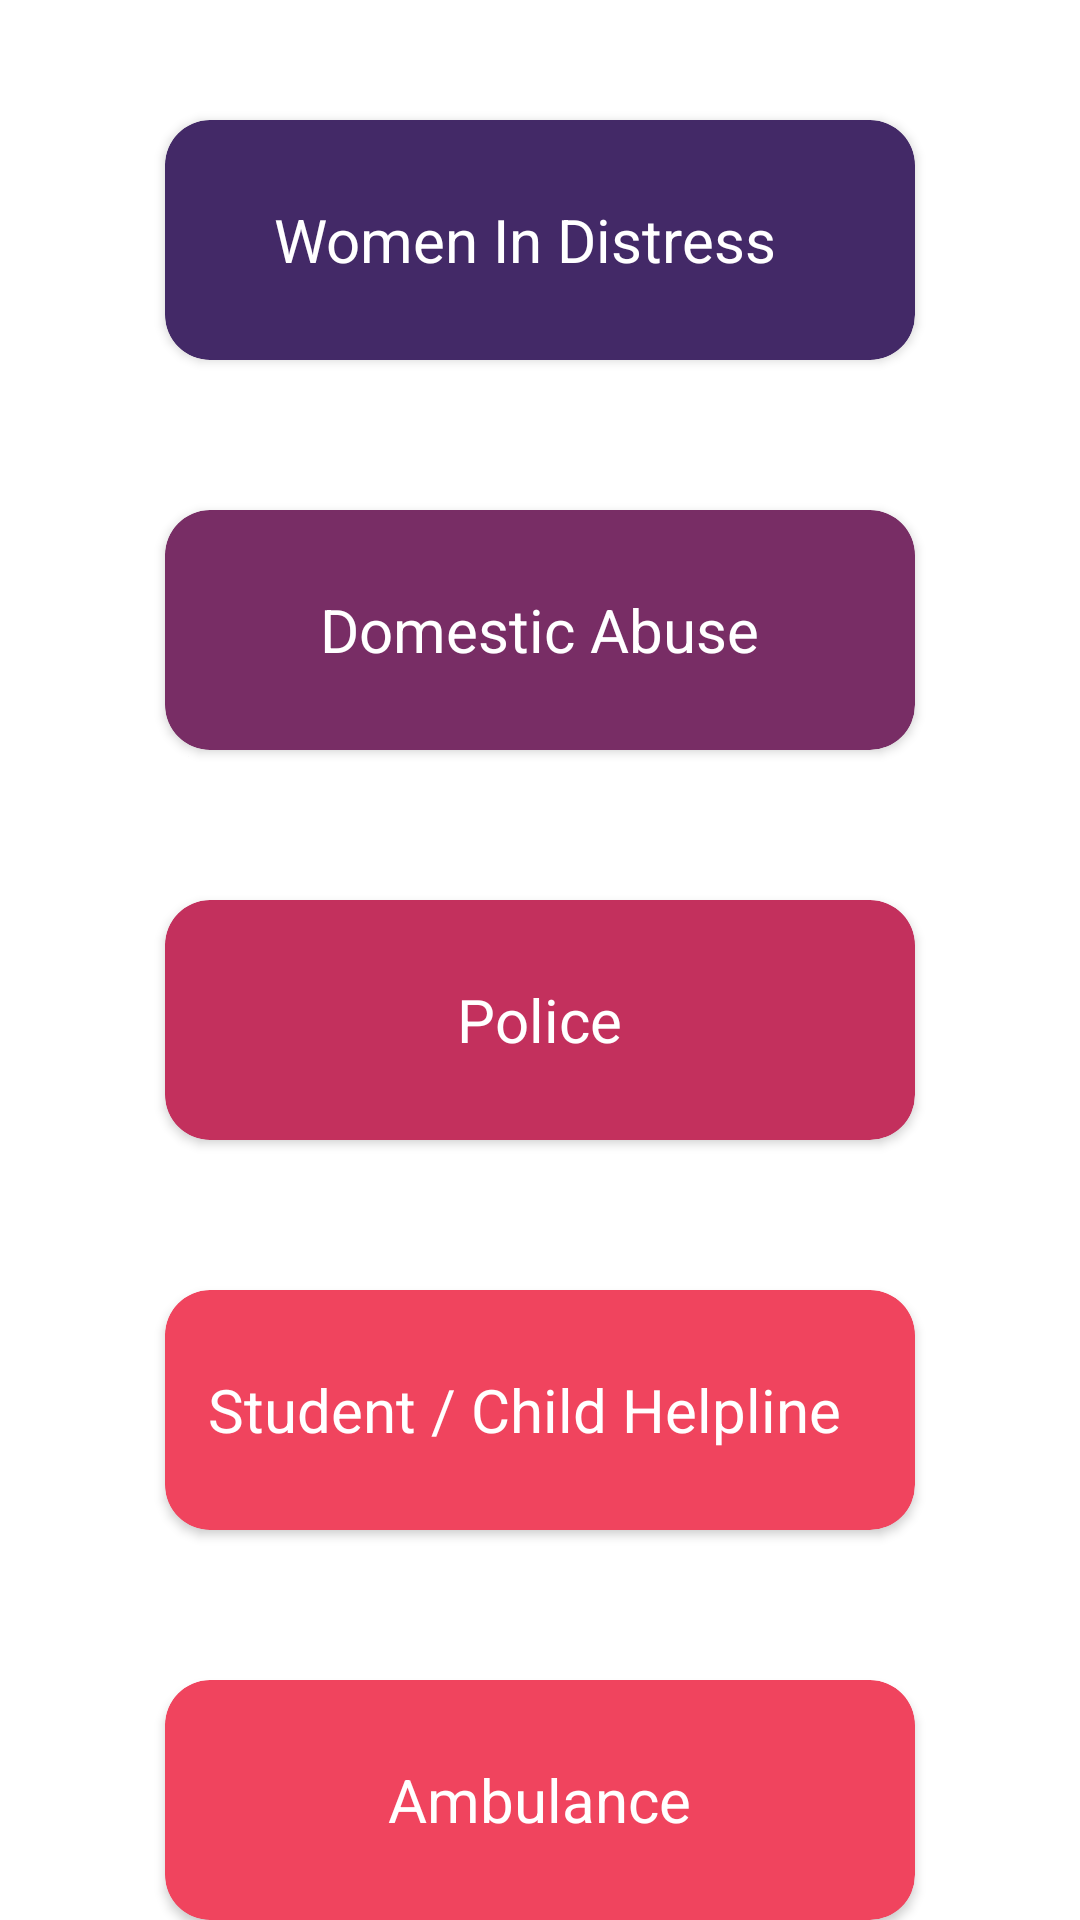

Android layout source for this screen:
<!-- AndroidManifest.xml: application theme AppTheme -->
<!-- res/layout/activity_helpline_call.xml -->
<?xml version="1.0" encoding="utf-8"?>
<LinearLayout xmlns:android="http://schemas.android.com/apk/res/android"
    xmlns:app="http://schemas.android.com/apk/res-auto"
    xmlns:tools="http://schemas.android.com/tools"
    android:layout_width="match_parent"
    android:layout_height="match_parent"
    android:orientation="vertical"
    tools:context=".helplineCall"
    android:background="#FFFFFF">


    <androidx.cardview.widget.CardView
        android:layout_width="250dp"
        android:layout_height="80dp"
        android:layout_gravity="center_horizontal"
        android:layout_marginTop="40dp"
        android:layout_marginBottom="25dp"
        android:elevation="10dp"
        android:onClick="callDistress"
        app:cardBackgroundColor="@color/first"
        app:cardCornerRadius="15dp">

        <RelativeLayout
            android:layout_width="match_parent"
            android:layout_height="match_parent">

            <TextView
                android:layout_width="wrap_content"
                android:layout_height="wrap_content"
                android:layout_centerInParent="true"
                android:clickable="false"
                android:text="Women In Distress  "
                android:textColor="#FFFFFF"
                android:textSize="20sp" />
        </RelativeLayout>
    </androidx.cardview.widget.CardView>

    <androidx.cardview.widget.CardView
        android:layout_width="250dp"
        android:layout_height="80dp"
        android:layout_centerHorizontal="true"
        android:layout_centerVertical="true"
        android:layout_gravity="center_horizontal"
        android:layout_marginTop="25dp"
        android:layout_marginBottom="25dp"
        android:elevation="10dp"
        android:onClick="callAbuse"
        app:cardBackgroundColor="@color/second"
        app:cardCornerRadius="15dp">

        <RelativeLayout
            android:layout_width="match_parent"
            android:layout_height="match_parent">

            <TextView
                android:layout_width="wrap_content"
                android:layout_height="wrap_content"
                android:layout_centerInParent="true"
                android:clickable="false"
                android:text="Domestic Abuse"
                android:textColor="#FFFFFF"
                android:textSize="20sp" />

        </RelativeLayout>
    </androidx.cardview.widget.CardView>

    <androidx.cardview.widget.CardView
        android:layout_width="250dp"
        android:layout_height="80dp"
        android:layout_centerHorizontal="true"
        android:layout_centerVertical="true"
        android:layout_gravity="center_horizontal"
        android:layout_marginTop="25dp"
        android:layout_marginBottom="25dp"
        android:elevation="10dp"
        android:onClick="callPolice"
        app:cardBackgroundColor="@color/third"
        app:cardCornerRadius="15dp">

        <RelativeLayout
            android:layout_width="match_parent"
            android:layout_height="match_parent">

            <TextView
                android:layout_width="wrap_content"
                android:layout_height="wrap_content"
                android:layout_centerInParent="true"
                android:clickable="false"
                android:text="Police"
                android:textColor="#FFFFFF"
                android:textSize="20sp" />

        </RelativeLayout>
    </androidx.cardview.widget.CardView>

    <androidx.cardview.widget.CardView
        android:layout_width="250dp"
        android:layout_height="80dp"
        android:layout_centerHorizontal="true"
        android:layout_centerVertical="true"
        android:layout_gravity="center_horizontal"
        android:layout_marginTop="25dp"
        android:layout_marginBottom="25dp"
        android:elevation="10dp"
        android:onClick="callHelpline"
        app:cardBackgroundColor="@color/four"
        app:cardCornerRadius="15dp">

        <RelativeLayout
            android:layout_width="match_parent"
            android:layout_height="match_parent">

            <TextView
                android:layout_width="wrap_content"
                android:layout_height="wrap_content"
                android:layout_centerInParent="true"
                android:clickable="false"
                android:text="Student / Child Helpline  "
                android:textColor="#FFFFFF"
                android:textSize="20sp" />

        </RelativeLayout>
    </androidx.cardview.widget.CardView>

    <androidx.cardview.widget.CardView
        android:layout_width="250dp"
        android:layout_height="80dp"
        android:layout_centerHorizontal="true"
        android:layout_centerVertical="true"
        android:layout_gravity="center_horizontal"
        android:layout_marginTop="25dp"
        android:layout_marginBottom="25dp"
        android:elevation="10dp"
        android:onClick="callAmbulance"
        app:cardBackgroundColor="@color/four"
        app:cardCornerRadius="15dp">

        <RelativeLayout
            android:layout_width="match_parent"
            android:layout_height="match_parent">

            <TextView
                android:layout_width="wrap_content"
                android:layout_height="wrap_content"
                android:layout_centerInParent="true"
                android:clickable="false"
                android:text="Ambulance"
                android:textColor="#FFFFFF"
                android:textSize="20sp" />

        </RelativeLayout>
    </androidx.cardview.widget.CardView>

</LinearLayout>
<!-- resources referenced by this layout -->
<resources>
  <color name="first">#432967</color>
  <color name="four">#F0445E</color>
  <color name="second">#782D65</color>
  <color name="third">#C3305D</color>
</resources>
